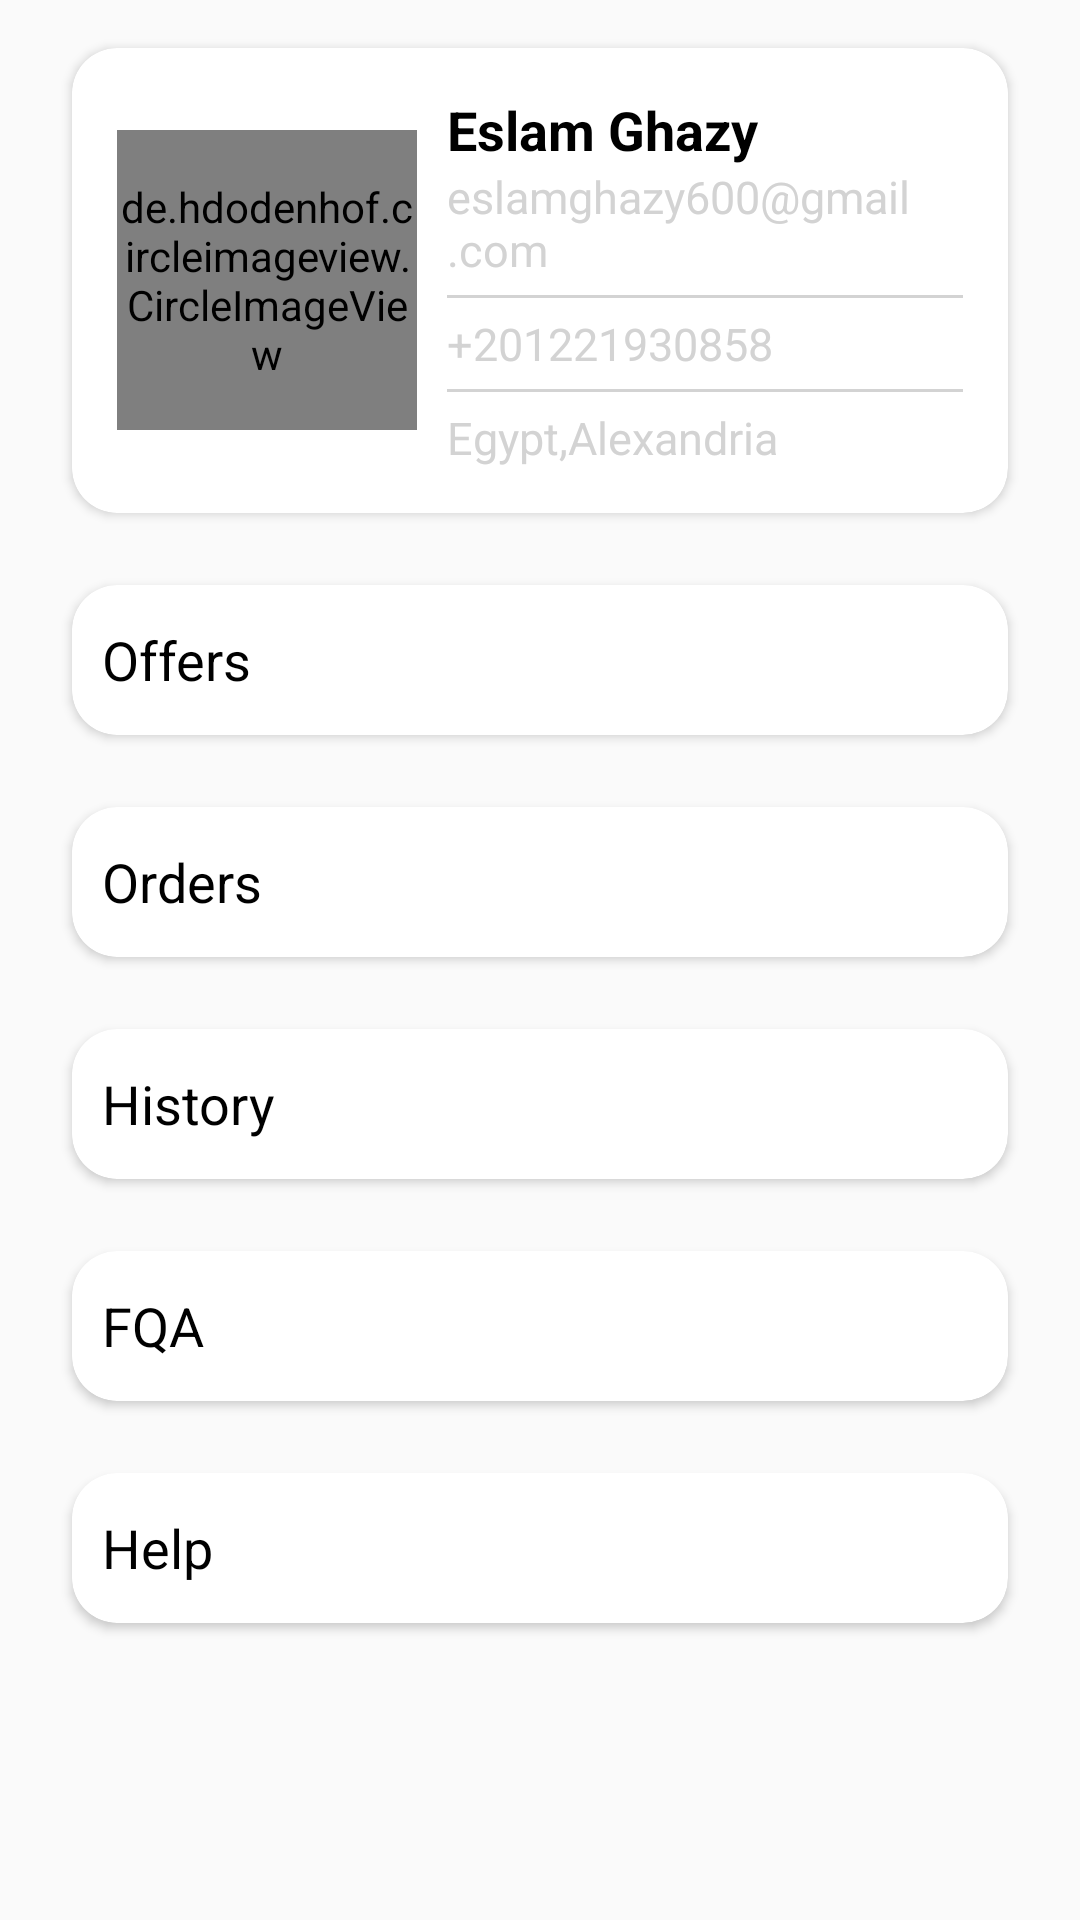

Produce the Android XML layout that renders to this screen, including the resource entries it uses.
<!-- AndroidManifest.xml: application theme AppTheme -->
<!-- res/layout/fragment_profile.xml -->
<?xml version="1.0" encoding="utf-8"?>
<androidx.constraintlayout.widget.ConstraintLayout xmlns:android="http://schemas.android.com/apk/res/android"
    xmlns:app="http://schemas.android.com/apk/res-auto"
    android:layout_width="match_parent"
    android:layout_height="match_parent">

    <androidx.cardview.widget.CardView
        android:id="@+id/cardView"
        android:layout_width="match_parent"
        android:layout_height="wrap_content"
        android:layout_marginStart="24dp"
        android:layout_marginTop="16dp"
        android:layout_marginEnd="24dp"
        android:elevation="10dp"
        app:cardBackgroundColor="@color/white"
        app:cardCornerRadius="15dp"
        app:layout_constraintEnd_toEndOf="parent"
        app:layout_constraintStart_toStartOf="parent"
        app:layout_constraintTop_toTopOf="parent">

        <LinearLayout
            android:layout_width="match_parent"
            android:layout_height="match_parent"
            android:orientation="horizontal"
            android:padding="15sp">

            <de.hdodenhof.circleimageview.CircleImageView
                android:id="@+id/image_profile"
                android:layout_width="100dp"
                android:layout_height="100dp"
                android:layout_gravity="center"
                android:src="@drawable/bg" />

            <LinearLayout
                android:layout_width="0dp"
                android:layout_height="wrap_content"
                android:layout_weight="1"
                android:orientation="vertical"
                android:paddingStart="10dp">

                <LinearLayout
                    android:layout_width="match_parent"
                    android:layout_height="wrap_content">

                    <TextView
                        android:id="@+id/user_name"
                        android:layout_width="0dp"
                        android:layout_height="wrap_content"
                        android:layout_gravity="center"
                        android:layout_weight="1"
                        android:text="Eslam Ghazy"
                        android:textAllCaps="false"
                        android:textColor="@color/black"
                        android:textSize="18sp"
                        android:textStyle="bold" />

                    <ImageView
                        android:id="@+id/edit_pen"
                        android:layout_width="wrap_content"
                        android:layout_height="wrap_content"
                        android:layout_gravity="left"
                        android:padding="5dp"
                        android:src="@drawable/pen" />
                </LinearLayout>

                <TextView
                    android:id="@+id/email"
                    android:layout_width="wrap_content"
                    android:layout_height="wrap_content"
                    android:text="eslamghazy600@gmail.com"
                    android:textAllCaps="false"
                    android:textColor="@color/grey"
                    android:textSize="15sp" />

                <View
                    android:layout_width="match_parent"
                    android:layout_height="1dp"
                    android:layout_marginTop="5dp"
                    android:layout_marginBottom="5dp"
                    android:background="@color/grey" />

                <TextView
                    android:id="@+id/phone"
                    android:layout_width="wrap_content"
                    android:layout_height="wrap_content"
                    android:text="+201221930858"
                    android:textAllCaps="false"
                    android:textColor="@color/grey"
                    android:textSize="15sp" />

                <View
                    android:layout_width="match_parent"
                    android:layout_height="1dp"
                    android:layout_marginTop="5dp"
                    android:layout_marginBottom="5dp"
                    android:background="@color/grey" />

                <TextView
                    android:id="@+id/address"
                    android:layout_width="wrap_content"
                    android:layout_height="wrap_content"
                    android:text="Egypt,Alexandria"
                    android:textAllCaps="false"
                    android:textColor="@color/grey"
                    android:textSize="15sp" />
            </LinearLayout>

        </LinearLayout>
    </androidx.cardview.widget.CardView>

    <androidx.cardview.widget.CardView
        android:id="@+id/offer_card"
        android:layout_width="match_parent"
        android:layout_height="50dp"
        android:layout_marginStart="24dp"
        android:layout_marginTop="24dp"
        android:layout_marginEnd="24dp"
        app:cardBackgroundColor="@color/white"
        app:cardCornerRadius="15sp"
        app:layout_constraintEnd_toEndOf="parent"
        app:layout_constraintStart_toStartOf="parent"
        app:layout_constraintTop_toBottomOf="@+id/cardView">

        <LinearLayout
            android:layout_width="match_parent"
            android:layout_height="match_parent"
            android:orientation="horizontal">

            <TextView
                android:layout_width="0dp"
                android:layout_height="wrap_content"
                android:layout_gravity="center"
                android:layout_marginLeft="10dp"
                android:layout_marginRight="10dp"
                android:layout_weight="1"
                android:text="Offers"
                android:textAllCaps="false"
                android:textColor="@color/black"
                android:textSize="18sp" />

            <ImageView
                android:layout_width="wrap_content"
                android:layout_height="wrap_content"
                android:layout_gravity="center"
                android:src="@drawable/arrow_right" />
        </LinearLayout>
    </androidx.cardview.widget.CardView>

    <androidx.cardview.widget.CardView
        android:id="@+id/orders_card"
        android:layout_width="match_parent"
        android:layout_height="50dp"
        android:layout_marginStart="24dp"
        android:layout_marginTop="24dp"
        android:layout_marginEnd="24dp"
        app:cardBackgroundColor="@color/white"
        app:cardCornerRadius="15sp"
        app:layout_constraintEnd_toEndOf="parent"
        app:layout_constraintStart_toStartOf="parent"
        app:layout_constraintTop_toBottomOf="@+id/offer_card">

        <LinearLayout
            android:layout_width="match_parent"
            android:layout_height="match_parent"
            android:orientation="horizontal">

            <TextView
                android:layout_width="0dp"
                android:layout_height="wrap_content"
                android:layout_gravity="center"
                android:layout_marginLeft="10dp"
                android:layout_marginRight="10dp"
                android:layout_weight="1"
                android:text="Orders"
                android:textAllCaps="false"
                android:textColor="@color/black"
                android:textSize="18sp" />

            <ImageView
                android:layout_width="wrap_content"
                android:layout_height="wrap_content"
                android:layout_gravity="center"
                android:src="@drawable/arrow_right" />
        </LinearLayout>
    </androidx.cardview.widget.CardView>

    <androidx.cardview.widget.CardView
        android:id="@+id/history_card"
        android:layout_width="match_parent"
        android:layout_height="50dp"
        android:layout_marginStart="24dp"
        android:layout_marginTop="24dp"
        android:layout_marginEnd="24dp"
        app:cardBackgroundColor="@color/white"
        app:cardCornerRadius="15sp"
        app:layout_constraintEnd_toEndOf="parent"
        app:layout_constraintStart_toStartOf="parent"
        app:layout_constraintTop_toBottomOf="@+id/orders_card">

        <LinearLayout
            android:layout_width="match_parent"
            android:layout_height="match_parent"
            android:orientation="horizontal">

            <TextView
                android:layout_width="0dp"
                android:layout_height="wrap_content"
                android:layout_gravity="center"
                android:layout_marginLeft="10dp"
                android:layout_marginRight="10dp"
                android:layout_weight="1"
                android:text="History"
                android:textAllCaps="false"
                android:textColor="@color/black"
                android:textSize="18sp" />

            <ImageView
                android:layout_width="wrap_content"
                android:layout_height="wrap_content"
                android:layout_gravity="center"
                android:src="@drawable/arrow_right" />
        </LinearLayout>
    </androidx.cardview.widget.CardView>

    <androidx.cardview.widget.CardView
        android:id="@+id/fqa_card"
        android:layout_width="match_parent"
        android:layout_height="50dp"
        android:layout_marginStart="24dp"
        android:layout_marginTop="24dp"
        android:layout_marginEnd="24dp"
        app:cardBackgroundColor="@color/white"
        app:cardCornerRadius="15sp"
        app:layout_constraintEnd_toEndOf="parent"
        app:layout_constraintStart_toStartOf="parent"
        app:layout_constraintTop_toBottomOf="@+id/history_card">

        <LinearLayout
            android:layout_width="match_parent"
            android:layout_height="match_parent"
            android:orientation="horizontal">

            <TextView
                android:layout_width="0dp"
                android:layout_height="wrap_content"
                android:layout_gravity="center"
                android:layout_marginLeft="10dp"
                android:layout_marginRight="10dp"
                android:layout_weight="1"
                android:text="FQA"
                android:textAllCaps="false"
                android:textColor="@color/black"
                android:textSize="18sp" />

            <ImageView
                android:layout_width="wrap_content"
                android:layout_height="wrap_content"
                android:layout_gravity="center"
                android:src="@drawable/arrow_right" />
        </LinearLayout>
    </androidx.cardview.widget.CardView>

    <androidx.cardview.widget.CardView
        android:id="@+id/help_card"
        android:layout_width="match_parent"
        android:layout_height="50dp"
        android:layout_marginStart="24dp"
        android:layout_marginTop="24dp"
        android:layout_marginEnd="24dp"
        app:cardBackgroundColor="@color/white"
        app:cardCornerRadius="15sp"
        app:layout_constraintEnd_toEndOf="parent"
        app:layout_constraintStart_toStartOf="parent"
        app:layout_constraintTop_toBottomOf="@+id/fqa_card">

        <LinearLayout
            android:layout_width="match_parent"
            android:layout_height="match_parent"
            android:orientation="horizontal">

            <TextView
                android:layout_width="0dp"
                android:layout_height="wrap_content"
                android:layout_gravity="center"
                android:layout_marginLeft="10dp"
                android:layout_marginRight="10dp"
                android:layout_weight="1"
                android:text="Help"
                android:textAllCaps="false"
                android:textColor="@color/black"
                android:textSize="18sp" />

            <ImageView
                android:layout_width="wrap_content"
                android:layout_height="wrap_content"
                android:layout_gravity="center"
                android:src="@drawable/arrow_right" />
        </LinearLayout>
    </androidx.cardview.widget.CardView>

</androidx.constraintlayout.widget.ConstraintLayout>
<!-- resources referenced by this layout -->
<resources>
  <color name="black">@android:color/black</color>
  <color name="grey">#D3D3D3</color>
  <color name="white">@android:color/white</color>
  <style name="AppTheme" parent="Theme.AppCompat.Light.NoActionBar">
          
          <item name="colorPrimary">@color/colorPrimary</item>
          <item name="colorPrimaryDark">@color/colorPrimaryDark</item>
          <item name="colorAccent">@color/colorAccent</item>
      </style>
  <color name="colorPrimary">#FFDE00</color>
  <color name="colorPrimaryDark">#D2001A</color>
  <color name="colorAccent">#03DAC5</color>
</resources>
